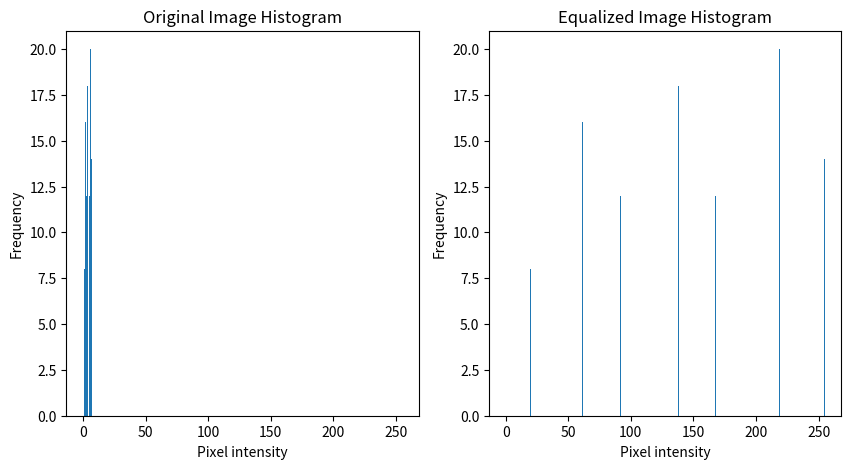

The script that saved this image:
import numpy as np
import matplotlib.pyplot as plt

# تعریف ماتریس
matrix = np.array([[7, 3, 7, 6, 5, 5, 6, 2, 2, 1],
                   [1, 5, 6, 1, 2, 2, 2, 2, 7, 7],
                   [2, 1, 6, 4, 2, 3, 4, 2, 4, 3],
                   [3, 5, 3, 4, 4, 6, 6, 6, 6, 6],
                   [4, 6, 7, 3, 4, 5, 4, 5, 6, 4],
                   [6, 3, 2, 1, 7, 7, 4, 5, 6, 7],
                   [2, 1, 6, 4, 2, 3, 4, 2, 4, 3],
                   [1, 2, 2, 6, 5, 5, 6, 7, 3, 7],
                   [4, 6, 7, 3, 4, 5, 4, 5, 6, 4],
                   [6, 3, 2, 1, 7, 7, 4, 5, 6, 7]])

# محاسبه هیستوگرام اولیه
hist_before, _ = np.histogram(matrix.ravel(), bins=256, range=[0, 256])

# هموارسازی هیستوگرام
cdf = np.cumsum(hist_before)
cdf_normalized = cdf / cdf.max()
equalizer = np.round(cdf_normalized * 255).astype(int)
matrix_equalized = equalizer[matrix]

# محاسبه هیستوگرام هموارسازی شده
hist_after, _ = np.histogram(matrix_equalized.ravel(), bins=256, range=[0, 256])

# نمایش نمودار هیستوگرام‌ها
plt.figure(figsize=(10, 5))
plt.subplot(121)
plt.bar(np.arange(256), hist_before)
plt.title('Original Image Histogram')
plt.xlabel('Pixel intensity')
plt.ylabel('Frequency')
plt.subplot(122)
plt.bar(np.arange(256), hist_after)
plt.title('Equalized Image Histogram')
plt.xlabel('Pixel intensity')
plt.ylabel('Frequency')
plt.show()